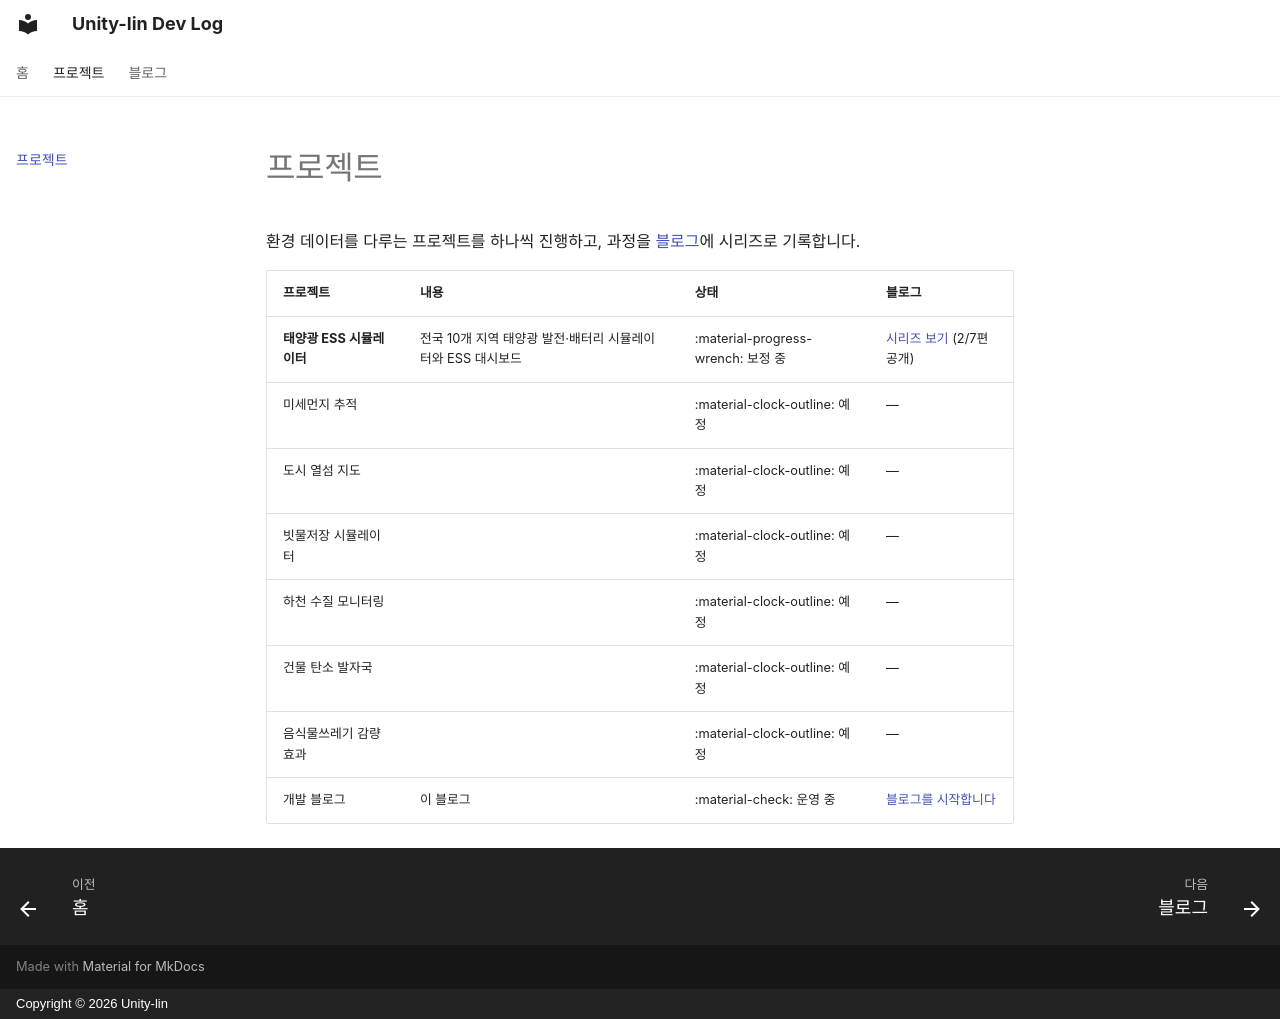

repository: Unity-lin/unity-lin.github.io · page: projects/index.html · generator: mkdocs · copyright: Copyright © 2026 Unity-lin

# 프로젝트

환경 데이터를 다루는 프로젝트를 하나씩 진행하고, 과정을 [블로그](../blog/index.md)에 시리즈로 기록합니다.

| 프로젝트 | 내용 | 상태 | 블로그 |
|---|---|---|---|
| **태양광 ESS 시뮬레이터** | 전국 10개 지역 태양광 발전·배터리 시뮬레이터와 ESS 대시보드 | :material-progress-wrench: 보정 중 | [시리즈 보기](../blog/posts/series/solar-ess/solar-ess-00-intro/index.md) (2/7편 공개) |
| 미세먼지 추적 | | :material-clock-outline: 예정 | — |
| 도시 열섬 지도 | | :material-clock-outline: 예정 | — |
| 빗물저장 시뮬레이터 | | :material-clock-outline: 예정 | — |
| 하천 수질 모니터링 | | :material-clock-outline: 예정 | — |
| 건물 탄소 발자국 | | :material-clock-outline: 예정 | — |
| 음식물쓰레기 감량효과 | | :material-clock-outline: 예정 | — |
| 개발 블로그 | 이 블로그 | :material-check: 운영 중 | [블로그를 시작합니다](../blog/posts/2026-11-01-blog-start/index.md) |
